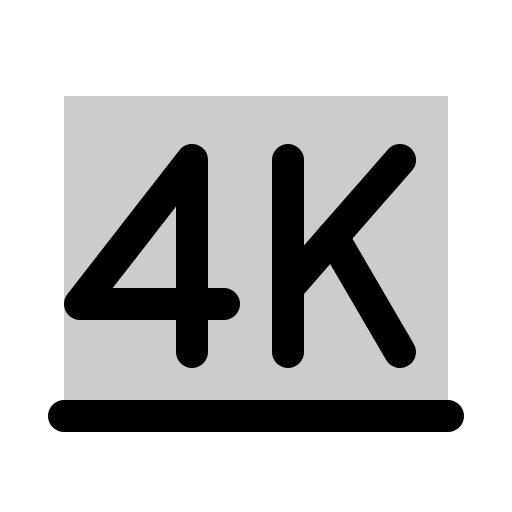
t = 0.00 s
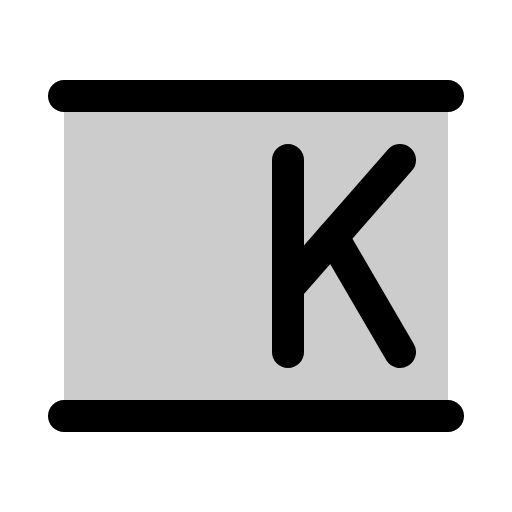
t = 1.50 s
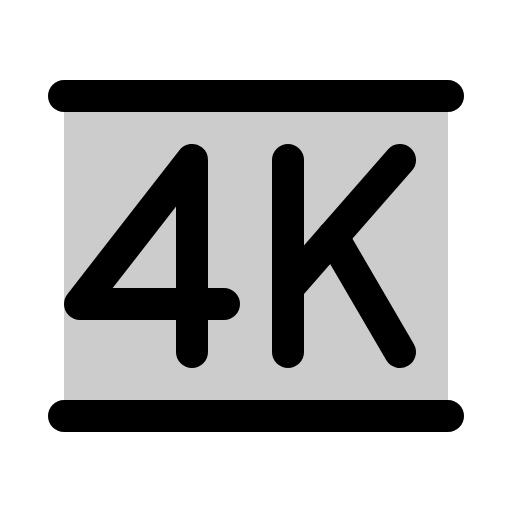
t = 1.88 s
t = 2.25 s: frame unchanged from t = 1.88 s, image omitted
t = 2.63 s: frame unchanged from t = 1.88 s, image omitted

The animated SVG that drew these frames (rendered in a browser with its animation timeline set to each time). Animation: 1 CSS @keyframes rule; one cycle of 3.00 s, repeats indefinitely.

<svg xmlns="http://www.w3.org/2000/svg" viewBox="0 0 256 256">
  <style>
    .draw-line {
      stroke-dasharray: 2000;
      stroke-dashoffset: 0;
    }
    svg:hover .draw-line {
      animation: phosphor-draw-in 1.5s ease-in-out infinite alternate;
    }
    @keyframes phosphor-draw-in {
      0%   { stroke-dashoffset: 2000; }
      100% { stroke-dashoffset: 0; }
    }
  </style><rect width="256" height="256" fill="none"/><rect x="32" y="48" width="192" height="160" opacity="0.2"/><line x1="32" y1="48" x2="224" y2="48" fill="none" stroke="currentColor" stroke-linecap="round" stroke-linejoin="round" stroke-width="16" class="draw-line" pathLength="1" style="animation-delay: 0s"/><line x1="32" y1="208" x2="224" y2="208" fill="none" stroke="currentColor" stroke-linecap="round" stroke-linejoin="round" stroke-width="16" class="draw-line" pathLength="1" style="animation-delay: 0.3s"/><line x1="144" y1="80" x2="144" y2="176" fill="none" stroke="currentColor" stroke-linecap="round" stroke-linejoin="round" stroke-width="16" class="draw-line" pathLength="1" style="animation-delay: 0.6s"/><line x1="200" y1="80" x2="144" y2="144" fill="none" stroke="currentColor" stroke-linecap="round" stroke-linejoin="round" stroke-width="16" class="draw-line" pathLength="1" style="animation-delay: 0.9s"/><line x1="200" y1="176" x2="166.4" y2="118.4" fill="none" stroke="currentColor" stroke-linecap="round" stroke-linejoin="round" stroke-width="16" class="draw-line" pathLength="1" style="animation-delay: 1.2s"/><polyline points="112 152 40 152 96 80 96 176" fill="none" stroke="currentColor" stroke-linecap="round" stroke-linejoin="round" stroke-width="16" class="draw-line" pathLength="1" style="animation-delay: 1.5s"/></svg>
